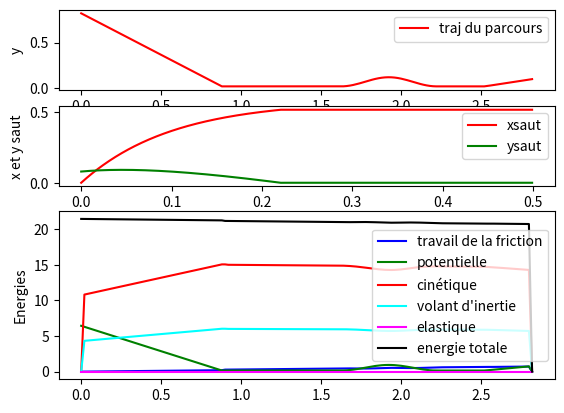

This chart was generated by the following Python code:
import math as m
import numpy as np
import matplotlib.pyplot as plt



'''constante :  m = masse
                g = 9.81
                k = elsticité
                mu = coéfficient de friction
                N = normale 

E_tot = mv^2/2 + mgh + kx^2/2 + Iw^2/2
E_tot(d) = mv^2/2(d) + mgh(d) + kx^2/2 + Iw^2/2(d) - mu*cos(alpha)*mg*d'''


"Ces 3 valeurs peuvent etre changées au dernier moment"
"longueur du saut"
L= 0.3
"hauteur de la bosse"
hbosse= 0.1
"hauteur de la pente ajoutée"
hpente= 0.8
lpente= 0.88
"Angle du tremplin 10<ALPHA<20"
alphatremplin=15
"Energie supp au debut"
energie_supp= 15


"Ce sont les longueurs qui ne peuvent pas etre modifiées le jour du jury"
hpiste=0.02

d1=lpente
d2=0.744 
d3=0.600
d4=0.300



diago_de_tremplin= 0.305
htremplin= m.sin( np.deg2rad(alphatremplin) ) * diago_de_tremplin
d5= m.cos( np.deg2rad(alphatremplin) ) * diago_de_tremplin

print(d5,htremplin)


"Variables pour énergies"
masse = 0.8
mu=0.03
k=0                                   # k de l'élastique
dressort=0
kdefrot=0.3
couple= (0.8)**(1/2)        
mvol=0.2
Rroue=0.5
Rvol=1
rapport= couple**2 * (mvol*Rvol)  / (masse*Rroue)        # rapport entre energie volant d'inertie et cinétiue de translation ( rapport * Ec = Evol)


step = 0.02  # pas de simulation [m]
end = d1+d2+d3+d4+d5 + step

x = np.arange(0, end, step)           # distance parcourue [m]
l = np.zeros(len(x))                  # position x [m]
y = np.zeros(len(x))
y[0]= hpente + hpiste
l[0]=0
x[0]=0



f = np.zeros(len(x))
p = np.zeros(len(x))
ctot = np.zeros(len(x))
c = np.zeros(len(x))
evol = np.zeros(len(x)) 
elas = np.zeros(len(x))
E = np.zeros(len(x))
vx = np.zeros(len(x))
vy = np.zeros(len(x))

f[0]=0
p[0]=masse*9.81* (hpente + hpiste)
ctot[0]=0
c[0]=0
evol[0]=0
elas[0]=0
E[0]= p[0] + energie_supp



def pente1(x,y,l,lpente,hpente,hpiste):
    y[i] = -(hpente/lpente)*x[i] + hpente + hpiste
    l[i] = l[i-1] + m.sqrt((x[i]-x[i-1])**2+(y[i]-y[i-1])**2)
    return (y[i],l[i])

def plat(y,l,i,step,hpiste):
    y[i] = hpiste
    l[i] = l[i-1] + step
    return (y[i],l[i])
    
def bosse(x,y,l,i,debut,lbosse,hbosse,hpiste,step):
    y[i] = (hbosse/2) * (m.cos( (2*m.pi* (x[i] -debut+lbosse/2) ) /d3) + 1 ) + hpiste
    l[i] = l[i-1] + m.sqrt((x[i]-x[i-1])**2+(y[i]-y[i-1])**2)
    return (y[i],l[i])

def tremplin(x,y,l,i,debut,ltremplin,htremplin):
    y[i]= (htremplin/ltremplin)*(x[i]-debut) + hpiste
    l[i] = l[i-1] + m.sqrt((x[i]-x[i-1])**2+(y[i]-y[i-1])**2)
    return (y[i],l[i])


for i in range(len(x)):
    if 0 < x[i] < d1:
        y[i] = pente1(x,y,l,d1,hpente,hpiste)[0]
        l[i] = pente1(x,y,l,d1,hpente,hpiste)[1]
    elif d1 <= x[i] < d1+d2:
        y[i] = plat(y,l,i,step,hpiste)[0]
        l[i] = plat(y,l,i,step,hpiste)[1]
    elif d1+d2 <= x[i] < d1+d2+d3:
        debut= d1+d2
        y[i]= bosse(x,y,l,i,debut,d3,hbosse,hpiste,step)[0]
        l[i]= bosse(x,y,l,i,debut,d3,hbosse,hpiste,step)[1]  
    elif d1+d2+d3 <= x[i] < d1+d2+d3+d4:
        y[i] = plat(y,l,i,step,hpiste)[0]
        l[i] = plat(y,l,i,step,hpiste)[1]
    elif d1+d2+d3+d4 <= x[i] <= d1+d2+d3+d4+d5+step:
        debut= d4+d3+d2+d1
        y[i] = tremplin(x,y,l,i,debut,d5,htremplin)[0]
        l[i] = tremplin(x,y,l,i,debut,d5,htremplin)[1] 



print("x= ", x[101],"\ny= ", y[101],"\nl= ", l[101]) 




"""
LES ENERGIES
"""



def alpha(x,y,i):
    return m.atan( (y[i]-y[i-1]) / (x[i]-x[i-1]) )
    
def fric(f,x,y,l,i,mu,masse):
    f[i]= mu * m.cos(alpha(x,y,i))*masse*9.81 * (l[i])
    return f[i]

def pot(p,y,i,masse):
    p[i]= masse*9.81*y[i]
    return p[i]

def elast(elas,x,y,l,i,k,dressort):
    elas[i] = k* (dressort**2)/2
    return elas[i]

def potint(petitpoids,h):
    potint= petitpoids*h*9.81
    return potint

def cintot(ctot,x,y,l,i):
    ctot[i] = E[i-1] - (p[i] + elas[i])
    return ctot[i]

def cin(c,ctot,x,y,l,i,rapport):
    if x[i] < d1+d2+d3+d4+d5:
        c[i]= ctot[i] / (1 + rapport)                        
    else:
        c[i]= ( vx[i]**2 + vy[i]**2 ) *masse/2
    return c[i]

def vol(evol,x,y,l,i,rapport):    
    evol[i]= c[i] * rapport                 
    return evol[i]

def etot(E,x,y,l,f,p,c,elas,evol):
    if x[i] < d1+d2+d3+d4+d5:
        E[i]= p[i] + ctot[i] + elas[i] - (f[i]-f[i-1])
    else:
        E[i]= p[i] + c[i] - frotx[i]+ froty[i]
    return E[i]

def long(x,y,l,i):
    l[i]= m.sqrt( (x[i]-x[i-1])**2 + (y[i]-y[i-1])**2 )
    return l[i]

def vitx(angle,i,c):
    v= (c[i]*2/masse)**(1/2)
    vx[i]= ( m.cos(angle) * v )
    return vx[i]

def vity(angle,i,c):
    v= (c[i]*2/masse)**(1/2)
    vy[i]= ( m.sin(angle) * v )
    return vy[i]


for i in range(len(x)):
    if 0 < x[i] < d1+d2+d3+d4+d5:
        f[i]= fric(f,x,y,l,i,mu,masse)
        p[i]= pot(p,y,i,masse)
        elas[i]= elast(elas,x,y,l,i,k,dressort)            # Circuit
        ctot[i]= cintot(ctot,x,y,l,i)
        c[i]= cin(c,ctot,x,y,l,i,rapport)
        evol[i]= vol(evol,x,y,l,i,rapport)
        E[i]= etot(E,x,y,l,f,p,c,elas,evol)
        vx[i]= vitx(alpha(x,y,i),i,c)
        vy[i]= vity(alpha(x,y,i),i,c)


"""
LE SAUT
"""


vx0=vx[-2]
vy0=vy[-2]
y0= htremplin
x0= 0


step= 0.001
max= 0.5
tsaut = np.arange(0, max, step)           
xsaut = np.zeros(len(tsaut))             
ysaut = np.zeros(len(tsaut))
ysaut[0]= y0
tsaut[0]= 0
xsaut[0]= 0
#print("\nvx0=",vx0,"vy0=",vy0,"x0=",x0,"y0=",y0)

def saut(i):
    g= 9.81
    D= 8  #ou 10
    t= tsaut[i]
    Ca1 = -(vx0*masse)/D
    Ca2 = - Ca1
    Cb1 = -(vy0 * masse)/ D 
    Cb2 = y0 - Cb1
    
    xsaut[i]= ( Ca1* m.exp((-D)*t/masse) + Ca2 )
    ysaut[i]= ( Cb2 + Cb1*m.exp(-D*t/masse) - masse*g*t/D )

for i in range(1,len(tsaut)):
    saut(i)
    if ysaut[i] < 0:
        break
    
for i in range(1,len(tsaut)):
    if xsaut[i] == 0:
        xsaut[i]=xsaut[i-1]



#print(x,"\n",y,"\n",l,"\n",dl) 
#print(x,"\n",p,"\n",f,"\n",c,"\n",evol,"\n",elas,"\n",fric,"\n",E)
#print("l=",l,"\n","x=",x,"\n","y=",y,"\n","vx=",vx,"\n","vy=",vy,"\n","c=",c)
#print("tsaut=",tsaut,"xsaut=",xsaut,"ysaut=",ysaut)
print("Longueur du saut = ",xsaut[-1])


plt.subplot(411)   # grille 4x1, 1er graphique
plt.plot(x, y,"red", label="traj du parcours")
plt.xlabel("x")
plt.ylabel("y")
plt.legend()


'''plt.subplot(411)   # grille 4x1, 1er graphique
plt.plot(xsaut, ysaut,"green", label="traj du saut")
plt.xlabel("xsaut")
plt.ylabel("ysaut")
plt.legend()'''

plt.subplot(412)  # grille 2x1, 2e graphique
plt.plot(tsaut, xsaut, 'red', label="xsaut")
plt.plot(tsaut, ysaut, 'green', label="ysaut")
plt.xlabel("tsaut")
plt.ylabel("x et y saut")
plt.legend()

plt.subplot(212)   # grille 4x1, 2e graphique
plt.plot(x, f, "blue",label="travail de la friction")
plt.plot(x, p, "green",label="potentielle")
plt.plot(x, c, "red",label="cinétique")
plt.plot(x, evol, "cyan",label="volant d'inertie")
plt.plot(x, elas, "magenta",label="elastique")

plt.plot(x, E, "black",label="energie totale")
plt.ylabel("Energies")
plt.legend()

#help(plt.plot)
plt.show()

